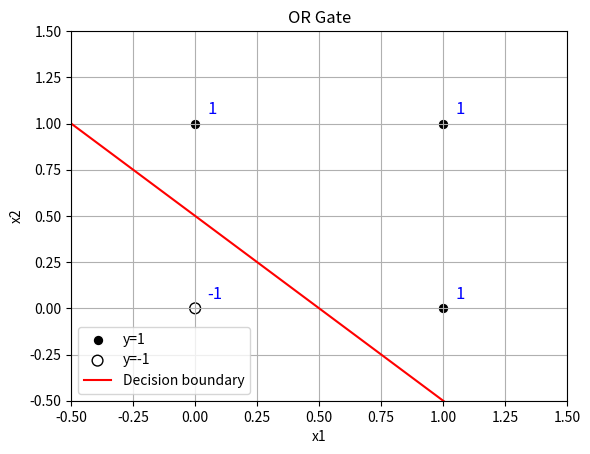
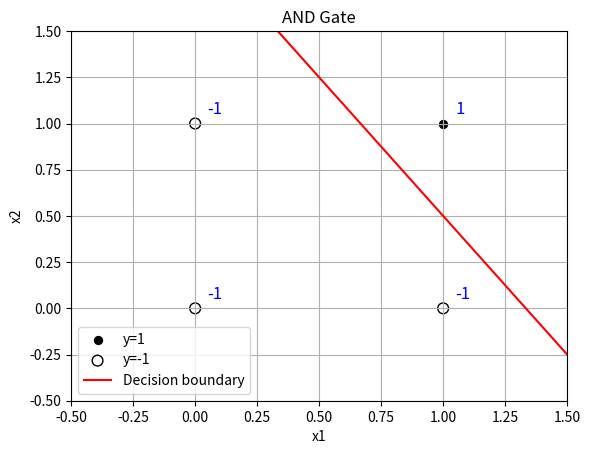
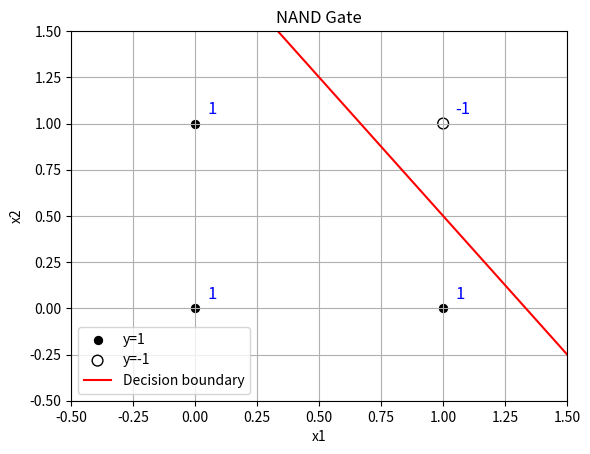

The matplotlib source for these figures, in order:
import numpy as np
import matplotlib.pyplot as plt

def sinal(x):
    if x > 0:
        return 1
    if x < 0:
        return -1
    return 0

def perceptron(X, y):
    X = np.array([[1] + x for x in X]) # adicionando 1 na frente de tudo para que o peso correspondente seja o bias
    d = X.shape[1]
    W = np.ones(d).T

    l = True
    while l:
        l = False

        for x, y_i in zip(X, y):
            y_classified = sinal(np.dot(x, W))
            if y_classified != y_i:
                W = W + y_i * x
                l = True

    return W

def plot_decision_boundary(X, y, W, title):
    # Simplified: just plot the points and the hyperplane line for W
    plt.figure()
    plt.title(title)
    # Plot filled for y==1, hollow for y==-1
    X_1 = [x for x, label in zip(X, y) if label == 1]
    X_m1 = [x for x, label in zip(X, y) if label == -1]
    plt.scatter([x[0] for x in X_1], [x[1] for x in X_1], c='k', s=60, edgecolors='w', label='y=1', marker='o')
    plt.scatter([x[0] for x in X_m1], [x[1] for x in X_m1], facecolors='none', edgecolors='k', s=60, label='y=-1', marker='o')
    # Add perceptron output as label for each point
    for x in X:
        y_pred = sinal(np.dot([1] + x, W))
        plt.text(x[0]+0.05, x[1]+0.05, str(y_pred), fontsize=12, color='blue')
    x_min, x_max = -0.5, 1.5
    xs = np.linspace(x_min, x_max, 100)
    if abs(W[2]) > 1e-8:
        ys = -(W[0] + W[1]*xs) / W[2]
        plt.plot(xs, ys, color='r', label='Decision boundary')
    plt.xlim(x_min, x_max)
    plt.ylim(x_min, x_max)
    plt.xlabel('x1')
    plt.ylabel('x2')
    plt.grid()
    plt.legend()
    plt.show()

if __name__ == "__main__":
    X = [[0, 0], [0, 1], [1, 0], [1, 1]]
    y_or = [-1, 1, 1, 1]
    y_and = [-1, -1, -1, 1]
    y_nand = [1, 1, 1, -1]

    W_or = perceptron(X, y_or)
    W_and = perceptron(X, y_and)
    W_nand = perceptron(X, y_nand)

    plot_decision_boundary(X, y_or, W_or, 'OR Gate')
    plot_decision_boundary(X, y_and, W_and, 'AND Gate')
    plot_decision_boundary(X, y_nand, W_nand, 'NAND Gate')
